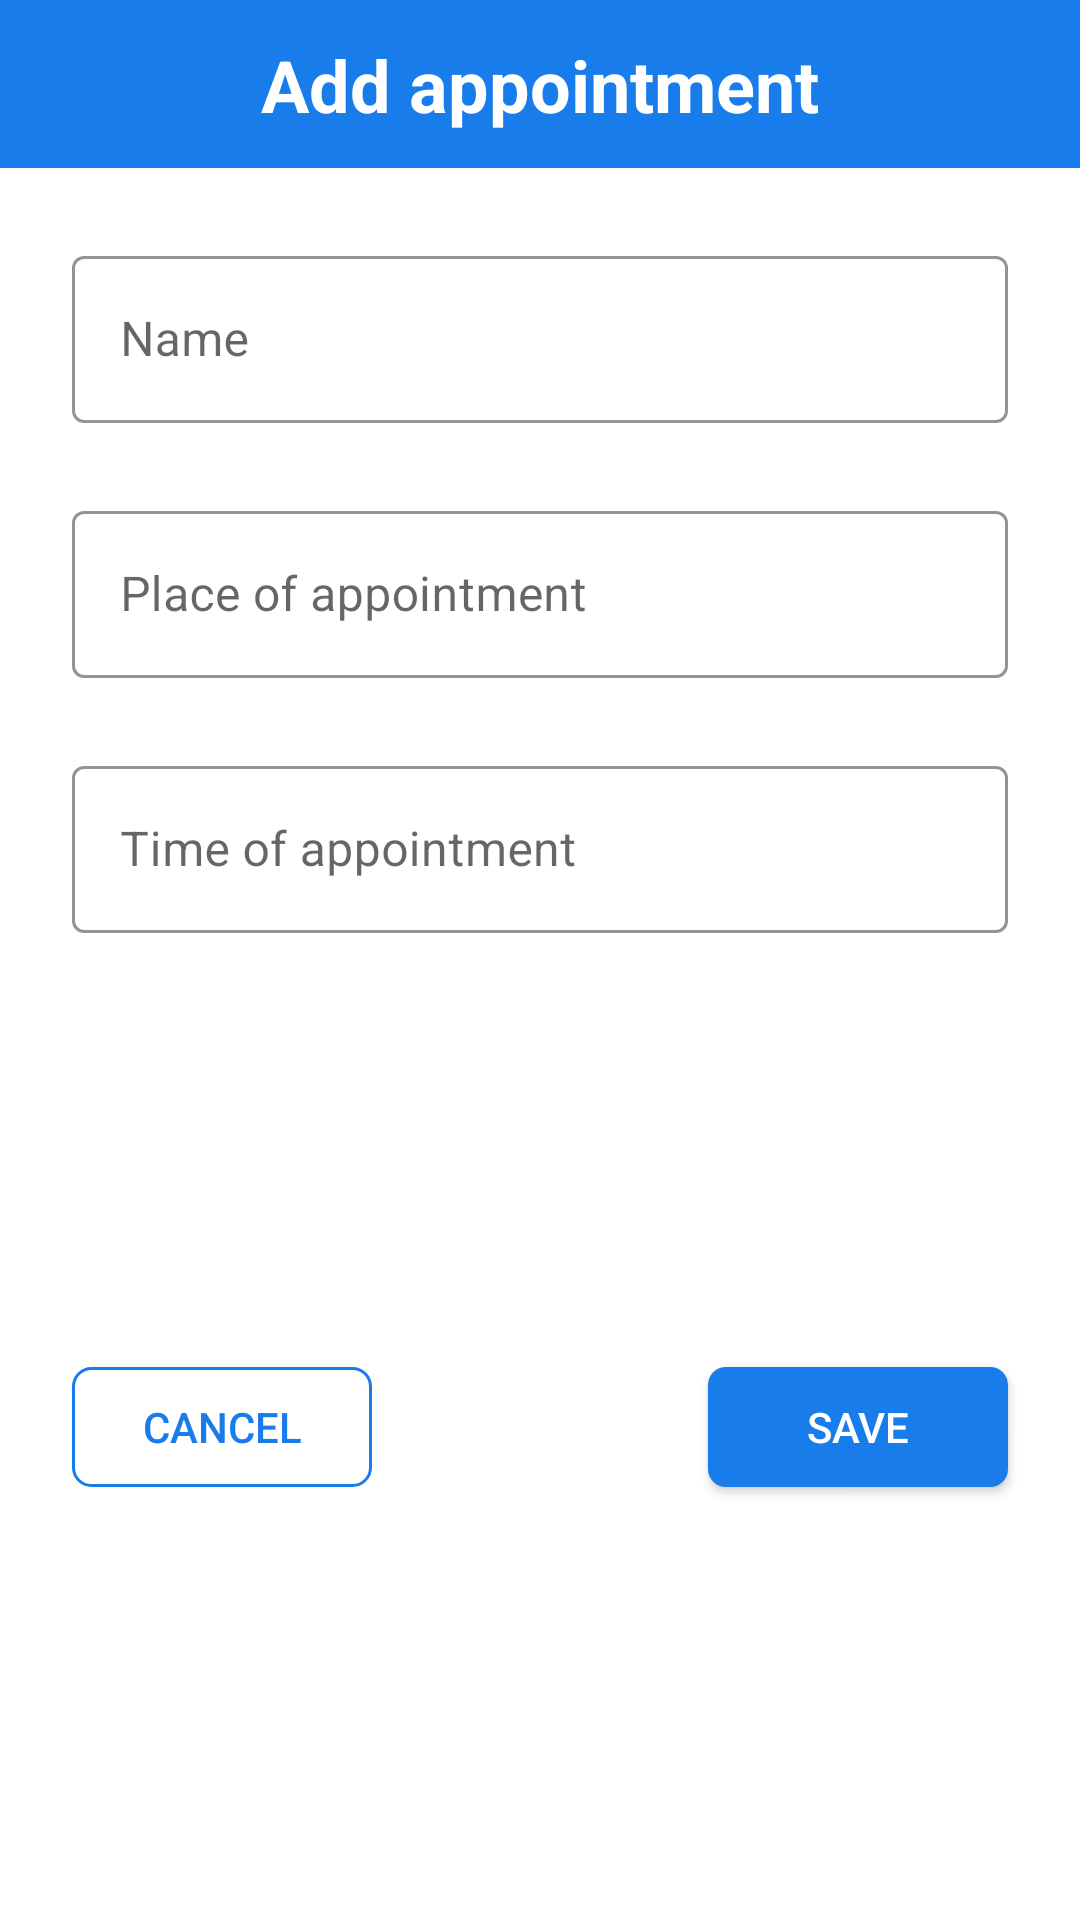

Layout XML and referenced resources for this Android screen:
<!-- AndroidManifest.xml: application theme Theme.ToDoList -->
<!-- res/layout/dialog_add_appontment.xml -->
<?xml version="1.0" encoding="utf-8"?>
<androidx.constraintlayout.widget.ConstraintLayout xmlns:android="http://schemas.android.com/apk/res/android"
    xmlns:tools="http://schemas.android.com/tools"
    android:layout_width="match_parent"
    android:layout_height="match_parent"
    xmlns:app="http://schemas.android.com/apk/res-auto">

    <ImageView
        android:layout_width="match_parent"
        android:layout_height="?android:actionBarSize"
        android:id="@+id/action_bar_add_screen"
        app:layout_constraintTop_toTopOf="parent"
        android:background="@color/main_color"
        />
    <TextView
        android:layout_width="wrap_content"
        android:layout_height="wrap_content"
        android:text="Add appointment"
        android:textColor="@color/white"
        android:textStyle="bold"
        android:textSize="24sp"
        app:layout_constraintTop_toTopOf="parent"
        app:layout_constraintRight_toRightOf="parent"
        app:layout_constraintLeft_toLeftOf="parent"
        app:layout_constraintBottom_toBottomOf="@id/action_bar_add_screen"
        />
    <com.google.android.material.textfield.TextInputLayout
        android:layout_width="match_parent"
        android:layout_height="wrap_content"
        android:layout_margin="24dp"
        android:hint="Name"
        android:id="@+id/appointNameOutline"
        app:boxStrokeColor="@color/main_color"
        app:hintTextColor="@color/main_color"
        app:layout_constraintTop_toBottomOf="@id/action_bar_add_screen"
        style="@style/Widget.MaterialComponents.TextInputLayout.OutlinedBox"
        >
        <com.google.android.material.textfield.TextInputEditText
            android:layout_width="match_parent"
            android:layout_height="wrap_content"
            android:id="@+id/addAppointName"
            />

    </com.google.android.material.textfield.TextInputLayout>
    <com.google.android.material.textfield.TextInputLayout
        android:layout_width="match_parent"
        android:layout_height="wrap_content"
        android:layout_margin="24dp"
        android:hint="Place of appointment"
        android:id="@+id/accountNumberOutline"
        app:boxStrokeColor="@color/main_color"
        app:hintTextColor="@color/main_color"
        app:layout_constraintTop_toBottomOf="@id/appointNameOutline"
        style="@style/Widget.MaterialComponents.TextInputLayout.OutlinedBox"
        >
        <com.google.android.material.textfield.TextInputEditText
            android:layout_width="match_parent"
            android:layout_height="wrap_content"
            android:id="@+id/addPlace"
            />

    </com.google.android.material.textfield.TextInputLayout>
    <com.google.android.material.textfield.TextInputLayout
        android:layout_width="match_parent"
        android:layout_height="wrap_content"
        android:layout_margin="24dp"
        android:hint="Time of appointment"
        android:id="@+id/timeOutline"
        app:boxStrokeColor="@color/main_color"
        app:hintTextColor="@color/main_color"
        app:layout_constraintTop_toBottomOf="@id/accountNumberOutline"
        style="@style/Widget.MaterialComponents.TextInputLayout.OutlinedBox"
        >

        <com.google.android.material.textfield.TextInputEditText
            android:id="@+id/timeInput"
            android:focusableInTouchMode="false"
            android:layout_width="match_parent"
            android:layout_height="wrap_content" />
    </com.google.android.material.textfield.TextInputLayout>

    <androidx.appcompat.widget.AppCompatButton
        android:layout_width="100dp"
        android:layout_height="40dp"
        android:id="@+id/saveAppontment"
        android:text="Save"
        android:layout_margin="24dp"
        android:textColor="@color/white"
        android:background="@drawable/add_btn"
        app:layout_constraintRight_toRightOf="parent"
        app:layout_constraintBottom_toBottomOf="parent"
        app:layout_constraintTop_toBottomOf="@id/timeOutline"
        />


    <androidx.appcompat.widget.AppCompatButton
        android:layout_width="100dp"
        android:layout_height="40dp"
        android:id="@+id/cancelAppointment"
        android:text="Cancel"
        android:layout_margin="24dp"
        android:textColor="@color/main_color"
        android:background="@drawable/cancel_btn"
        app:layout_constraintLeft_toLeftOf="parent"
        app:layout_constraintBottom_toBottomOf="parent"
        app:layout_constraintTop_toBottomOf="@id/timeOutline"
        />




</androidx.constraintlayout.widget.ConstraintLayout>
<!-- resources referenced by this layout -->
<resources>
  <color name="main_color">#187CEA</color>
  <color name="white">#FFFFFFFF</color>
  <!-- drawable add_btn (drawable) -->
  <?xml version="1.0" encoding="utf-8"?>
  <shape xmlns:android="http://schemas.android.com/apk/res/android">
  <corners android:radius="6dp"/>
      <solid android:color="@color/main_color"/>
  </shape>
  <!-- drawable cancel_btn (drawable) -->
  <?xml version="1.0" encoding="utf-8"?>
  <shape xmlns:android="http://schemas.android.com/apk/res/android">
  <corners android:radius="6dp"/>
      <stroke android:color="@color/main_color"
          android:width="1dp"
          />
  </shape>
  <style name="Theme.ToDoList" parent="Theme.MaterialComponents.DayNight.NoActionBar">
          
          <item name="colorPrimary">@color/purple_500</item>
          <item name="colorPrimaryVariant">@color/main_color</item>
          <item name="colorOnPrimary">@color/white</item>
          
          <item name="colorSecondary">@color/teal_200</item>
          <item name="colorSecondaryVariant">@color/teal_700</item>
          <item name="colorOnSecondary">@color/black</item>
          
          <item name="android:statusBarColor" tools:targetApi="l">?attr/colorPrimaryVariant</item>
          
      </style>
  <color name="purple_500">#FF6200EE</color>
  <color name="teal_200">#FF03DAC5</color>
  <color name="teal_700">#FF018786</color>
  <color name="black">#FF000000</color>
</resources>
